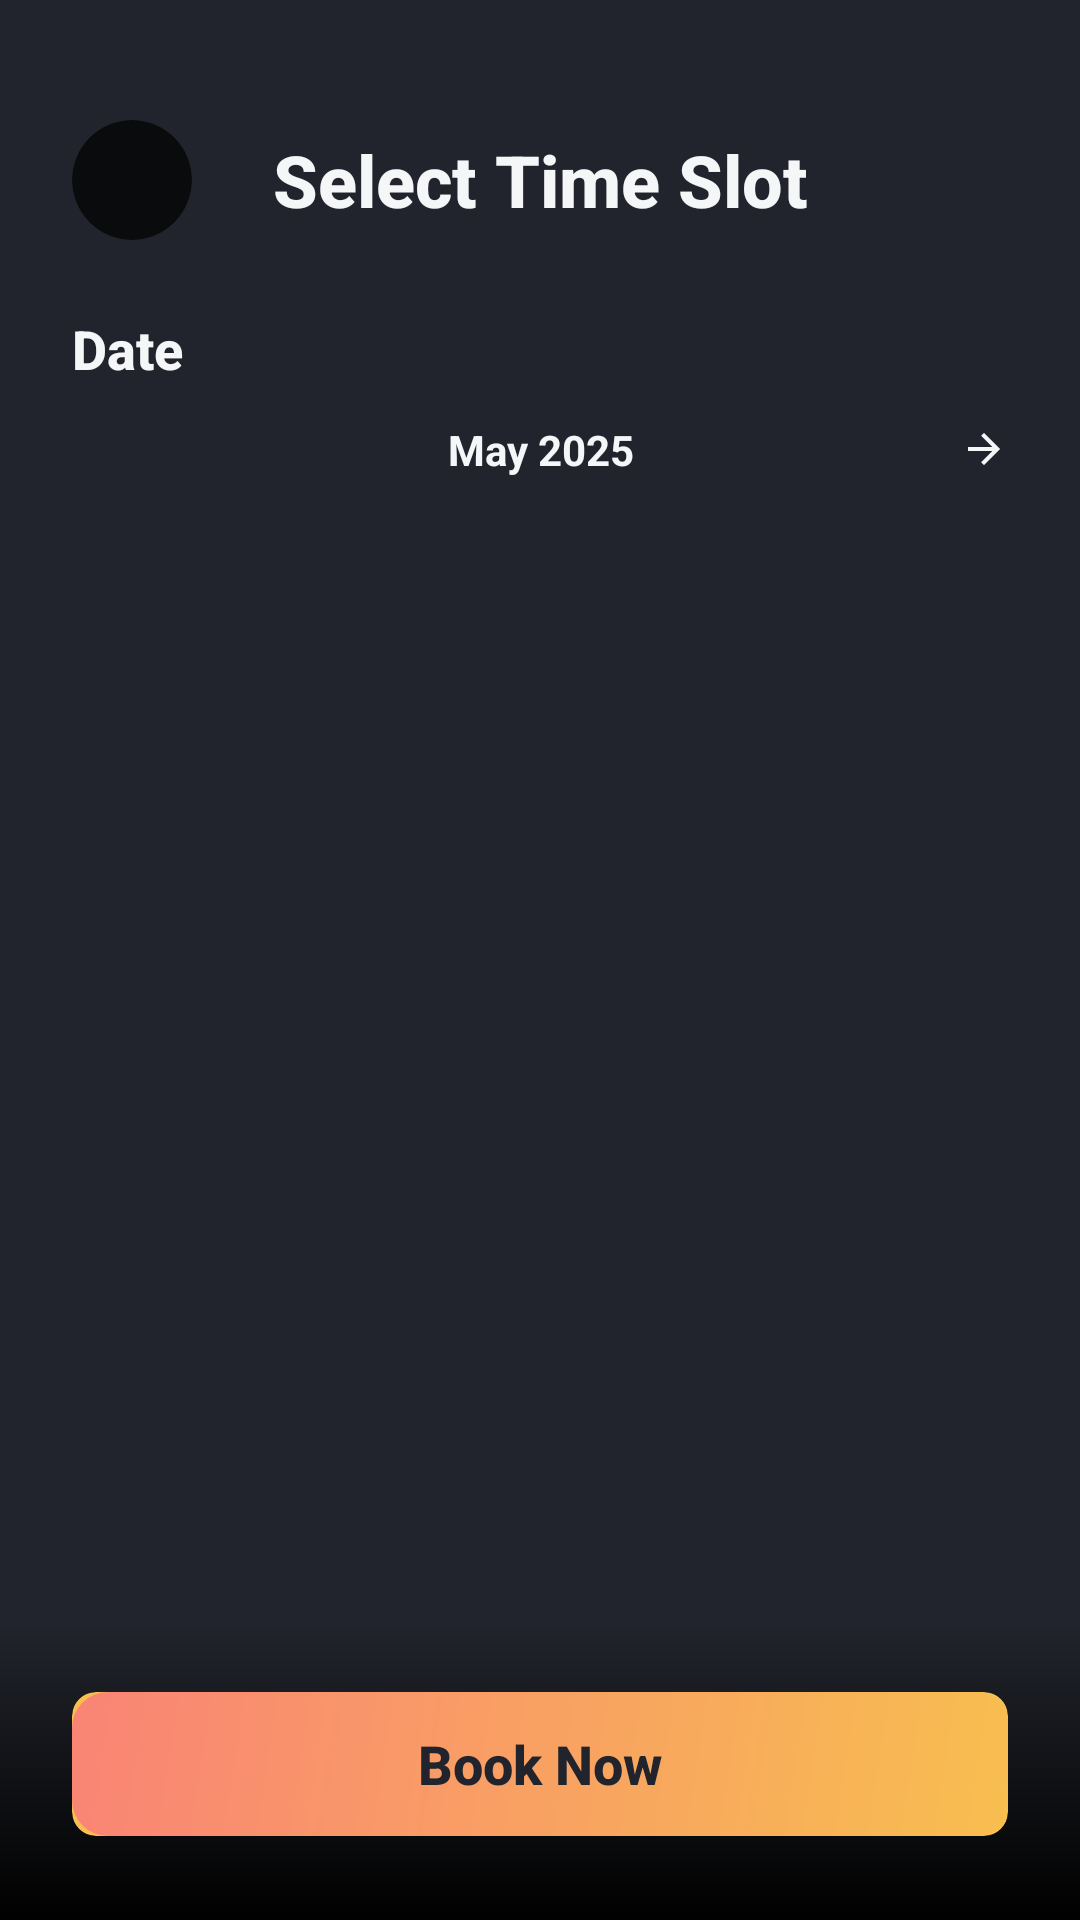

Layout XML and referenced resources for this Android screen:
<!-- AndroidManifest.xml: application theme Theme.GameCorner -->
<!-- res/layout/fragment_booking.xml -->
<?xml version="1.0" encoding="utf-8"?>
<androidx.constraintlayout.widget.ConstraintLayout xmlns:android="http://schemas.android.com/apk/res/android"
    xmlns:app="http://schemas.android.com/apk/res-auto"
    xmlns:tools="http://schemas.android.com/tools"
    android:layout_width="match_parent"
    android:layout_height="match_parent"
    android:background="@color/primary_dark">

    
    <LinearLayout
        android:id="@+id/header_section"
        android:layout_width="0dp"
        android:layout_height="wrap_content"
        android:gravity="center_vertical"
        android:orientation="horizontal"
        android:paddingStart="24dp"
        android:paddingTop="40dp"
        android:paddingEnd="24dp"
        android:paddingBottom="24dp"
        app:layout_constraintEnd_toEndOf="parent"
        app:layout_constraintStart_toStartOf="parent"
        app:layout_constraintTop_toTopOf="parent">

        
        <androidx.cardview.widget.CardView
            android:id="@+id/back_button"
            android:layout_width="40dp"
            android:layout_height="40dp"
            app:cardBackgroundColor="@color/card_background_blur"
            app:cardCornerRadius="20dp"
            app:cardElevation="0dp">

            <ImageView
                android:layout_width="24dp"
                android:layout_height="24dp"
                android:layout_gravity="center"
                android:src="@drawable/ic_arrow_back"
                app:tint="@color/text_primary" />

        </androidx.cardview.widget.CardView>

        
        <TextView
            android:layout_width="0dp"
            android:layout_height="wrap_content"
            android:layout_weight="1"
            android:fontFamily="sans-serif-medium"
            android:gravity="center"
            android:text="Select Time Slot"
            android:textColor="@color/text_primary"
            android:textSize="24sp"
            android:textStyle="bold" />

        
        <View
            android:layout_width="40dp"
            android:layout_height="40dp" />

    </LinearLayout>

    
    <androidx.core.widget.NestedScrollView
        android:layout_width="0dp"
        android:layout_height="0dp"
        android:layout_marginBottom="24dp"
        android:fillViewport="true"
        app:layout_constraintBottom_toTopOf="@+id/button_container"
        app:layout_constraintEnd_toEndOf="parent"
        app:layout_constraintStart_toStartOf="parent"
        app:layout_constraintTop_toBottomOf="@+id/header_section">

        <LinearLayout
            android:layout_width="match_parent"
            android:layout_height="wrap_content"
            android:orientation="vertical"
            android:paddingStart="24dp"
            android:paddingEnd="24dp"
            android:paddingBottom="120dp">

            
            <LinearLayout
                android:layout_width="match_parent"
                android:layout_height="wrap_content"
                android:layout_marginBottom="34dp"
                android:orientation="vertical">

                <TextView
                    android:layout_width="wrap_content"
                    android:layout_height="wrap_content"
                    android:layout_marginBottom="8dp"
                    android:fontFamily="sans-serif-medium"
                    android:text="Date"
                    android:textColor="@color/text_primary"
                    android:textSize="18sp"
                    android:textStyle="bold" />

                
                <LinearLayout
                    android:layout_width="match_parent"
                    android:layout_height="wrap_content"
                    android:gravity="center_vertical"
                    android:orientation="horizontal"
                    android:paddingTop="4dp"
                    android:paddingBottom="4dp">

                    <ImageView
                        android:id="@+id/previous_month"
                        android:layout_width="16dp"
                        android:layout_height="16dp"
                        android:src="@drawable/ic_arrow_back"
                        app:tint="@color/text_primary" />

                    <TextView
                        android:id="@+id/month_year_text"
                        android:layout_width="0dp"
                        android:layout_height="wrap_content"
                        android:layout_weight="1"
                        android:fontFamily="sans-serif-bold"
                        android:gravity="center"
                        android:text="May 2025"
                        android:textColor="@color/text_primary"
                        android:textSize="14sp"
                        android:textStyle="bold"
                        tools:text="May 2025" />

                    <ImageView
                        android:id="@+id/next_month"
                        android:layout_width="16dp"
                        android:layout_height="16dp"
                        android:src="@drawable/ic_arrow_forward"
                        app:tint="@color/text_primary" />

                </LinearLayout>

                
                <HorizontalScrollView
                    android:layout_width="match_parent"
                    android:layout_height="wrap_content"
                    android:scrollbars="none">

                    <LinearLayout
                        android:id="@+id/days_container"
                        android:layout_width="wrap_content"
                        android:layout_height="wrap_content"
                        android:orientation="horizontal">

                        

                    </LinearLayout>

                </HorizontalScrollView>

            </LinearLayout>

            
            <LinearLayout
                android:id="@+id/time_slots_container"
                android:layout_width="match_parent"
                android:layout_height="wrap_content"
                android:orientation="vertical">

                

            </LinearLayout>

            
            <LinearLayout
                android:id="@+id/time_slots_loading"
                android:layout_width="match_parent"
                android:layout_height="200dp"
                android:gravity="center"
                android:orientation="vertical"
                android:visibility="gone">

                <ProgressBar
                    android:layout_width="40dp"
                    android:layout_height="40dp"
                    android:indeterminateTint="@color/accent_orange" />

                <TextView
                    android:layout_width="wrap_content"
                    android:layout_height="wrap_content"
                    android:layout_marginTop="16dp"
                    android:fontFamily="sans-serif-medium"
                    android:text="Loading available time slots..."
                    android:textColor="@color/text_secondary"
                    android:textSize="14sp" />

            </LinearLayout>

        </LinearLayout>

    </androidx.core.widget.NestedScrollView>

    
    <TextView
        android:id="@+id/active_booking_warning"
        android:layout_width="0dp"
        android:layout_height="wrap_content"
        android:layout_marginStart="24dp"
        android:layout_marginEnd="24dp"
        android:layout_marginBottom="8dp"
        android:background="@drawable/warning_background"
        android:drawableStart="@drawable/ic_warning"
        android:drawablePadding="8dp"
        android:fontFamily="sans-serif-medium"
        android:gravity="center_vertical"
        android:padding="12dp"
        android:text="You already have an active booking today. You cannot book another session today."
        android:textColor="@color/warning_text"
        android:textSize="14sp"
        android:visibility="gone"
        app:layout_constraintBottom_toTopOf="@+id/button_container"
        app:layout_constraintEnd_toEndOf="parent"
        app:layout_constraintStart_toStartOf="parent" />

    
    <FrameLayout
        android:id="@+id/button_container"
        android:layout_width="0dp"
        android:layout_height="100dp"
        app:layout_constraintBottom_toBottomOf="parent"
        app:layout_constraintEnd_toEndOf="parent"
        app:layout_constraintStart_toStartOf="parent">

        
        <View
            android:layout_width="match_parent"
            android:layout_height="match_parent"
            android:background="@drawable/gradient_overlay_top" />

        
        <androidx.cardview.widget.CardView
            android:id="@+id/book_now_button"
            android:layout_width="match_parent"
            android:layout_height="48dp"
            android:layout_marginStart="24dp"
            android:layout_marginTop="24dp"
            android:layout_marginEnd="24dp"
            android:background="@drawable/button_gradient"
            app:cardBackgroundColor="@color/accent_orange"
            app:cardCornerRadius="8dp"
            app:cardElevation="0dp">

            <TextView
                android:layout_width="match_parent"
                android:layout_height="match_parent"
                android:background="@drawable/button_gradient"
                android:fontFamily="sans-serif-medium"
                android:gravity="center"
                android:text="Book Now"
                android:textColor="@color/primary_dark"
                android:textSize="18sp"
                android:textStyle="bold" />

        </androidx.cardview.widget.CardView>

    </FrameLayout>

</androidx.constraintlayout.widget.ConstraintLayout>
<!-- resources referenced by this layout -->
<resources>
  <color name="accent_orange">#F8BE4F</color>
  <color name="card_background_blur">#B3000000</color>
  <color name="primary_dark">#21242C</color>
  <color name="text_primary">#F5F6F8</color>
  <color name="text_secondary">#CACBCE</color>
  <color name="warning_text">#FF9800</color>
  <!-- drawable button_gradient (drawable) -->
  <?xml version="1.0" encoding="utf-8"?>
  <shape xmlns:android="http://schemas.android.com/apk/res/android"
      android:shape="rectangle">
      <gradient
          android:angle="135"
          android:startColor="#F8BE4F"
          android:endColor="#F98475"
          android:type="linear" />
      <corners android:radius="12dp" />
  </shape>
  <!-- drawable gradient_overlay_top (drawable) -->
  <?xml version="1.0" encoding="utf-8"?>
  <shape xmlns:android="http://schemas.android.com/apk/res/android">
      <gradient
          android:angle="90"
          android:startColor="#FF000000"
          android:endColor="#00000000"
          android:type="linear" />
  </shape>
  <!-- drawable ic_arrow_forward (drawable) -->
  <vector xmlns:android="http://schemas.android.com/apk/res/android"
      android:width="24dp"
      android:height="24dp"
      android:viewportWidth="24"
      android:viewportHeight="24"
      android:tint="?attr/colorOnSurface">
    <path
        android:fillColor="@android:color/white"
        android:pathData="M4,11v2h12.17l-5.59,5.59L12,20l8,-8 -8,-8 -1.41,1.41L16.17,11H4z"/>
  </vector>
  <!-- drawable warning_background (drawable) -->
  <?xml version="1.0" encoding="utf-8"?>
  <shape xmlns:android="http://schemas.android.com/apk/res/android">
      <solid android:color="#FFF3E0" />
      <stroke
          android:width="1dp"
          android:color="#FF9800" />
      <corners android:radius="8dp" />
  </shape>
  <style name="Theme.GameCorner" parent="Base.Theme.GameCorner" />
  <style name="Base.Theme.GameCorner" parent="Theme.Material3.DayNight.NoActionBar">
          
          
          
          
          <item name="colorPrimary">@color/bottom_nav_selected_start</item>
          <item name="colorOnSurface">@color/bottom_nav_unselected</item>
      </style>
  <color name="bottom_nav_selected_start">#F8BE4F</color>
  <color name="bottom_nav_unselected">#8A8C90</color>
</resources>
